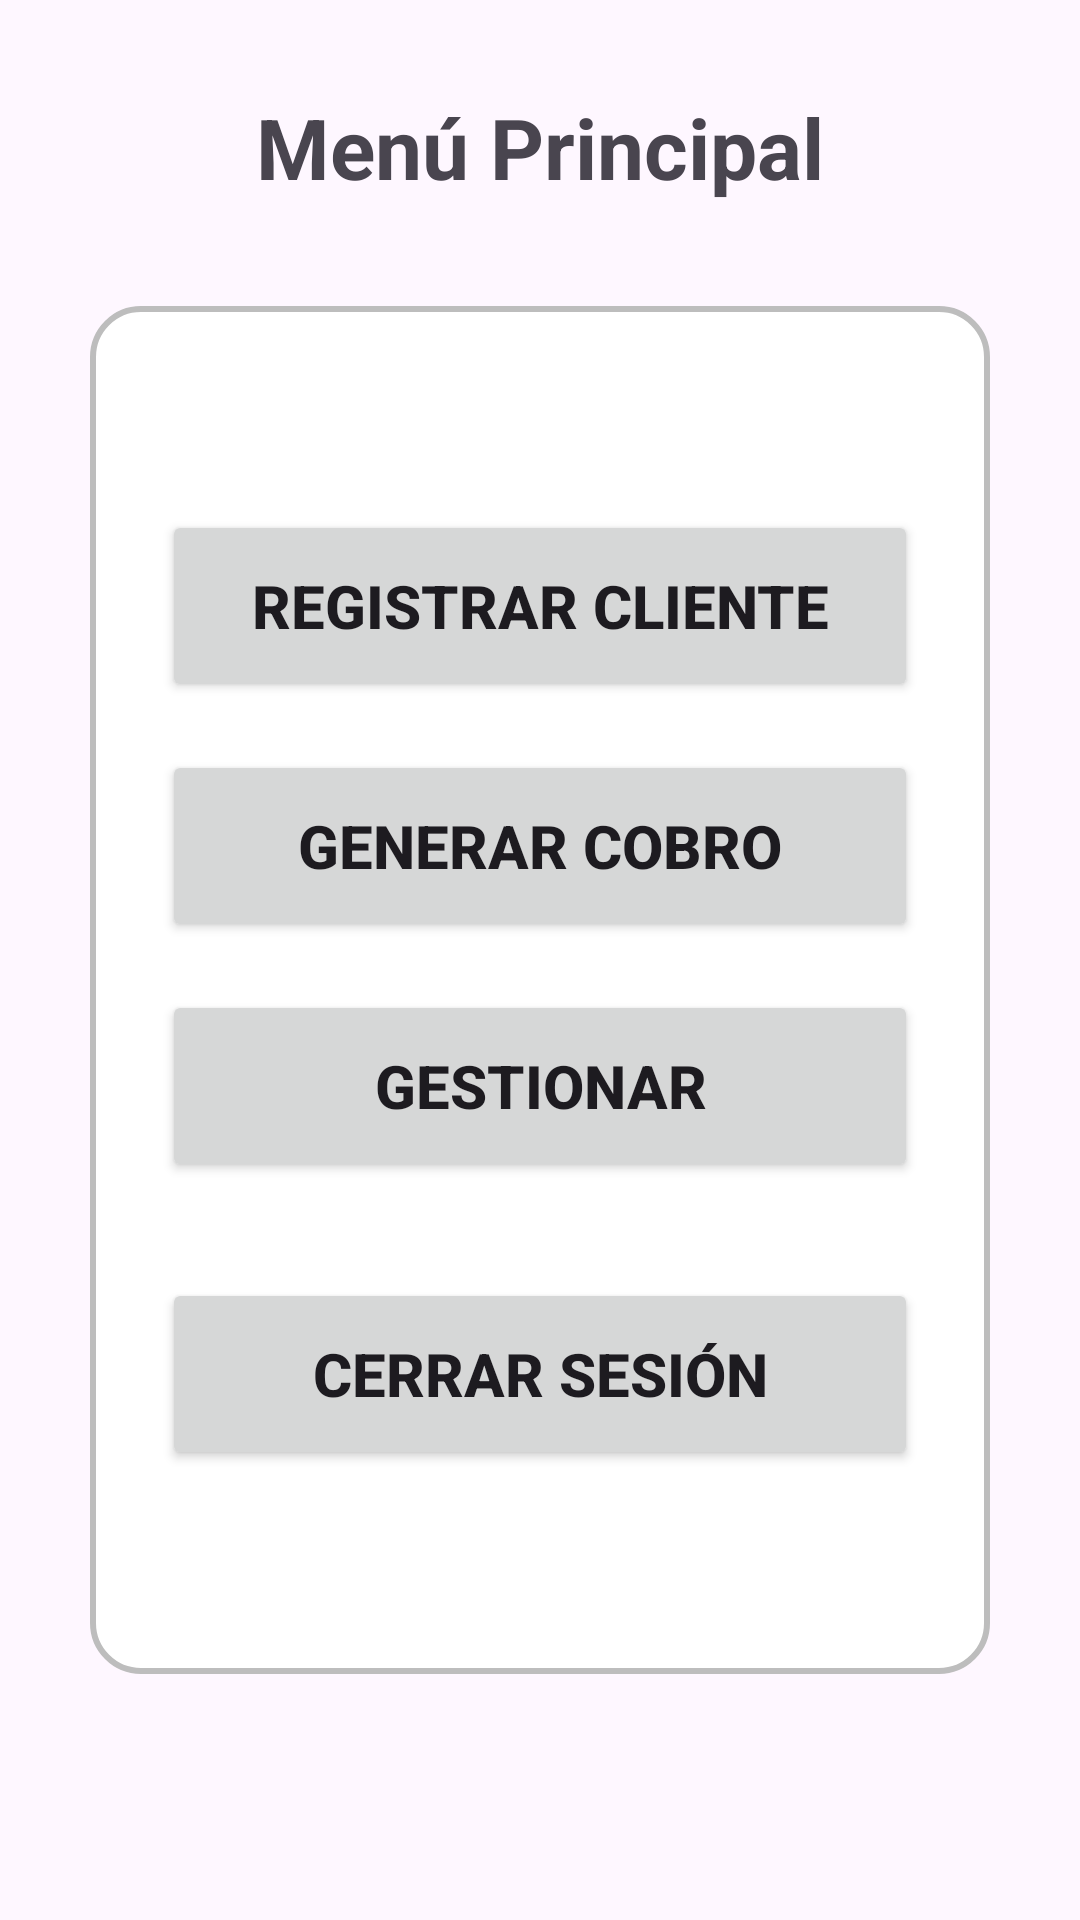

This screen was rendered from an Android layout file. Write that file and the resources it references.
<!-- AndroidManifest.xml: application theme Theme.Mobile_club_deportivo -->
<!-- res/layout/activity_main_menu.xml -->
<?xml version="1.0" encoding="utf-8"?>
<LinearLayout
    xmlns:android="http://schemas.android.com/apk/res/android"
    xmlns:tools="http://schemas.android.com/tools"
    android:id="@+id/layout_main_menu"
    android:layout_width="match_parent"
    android:layout_height="match_parent"
    android:orientation="vertical"
    android:weightSum="100"
    android:padding="16dp"
    tools:context=".MainMenuActivity">

    <TextView
        android:id="@+id/tv_main_welcome"
        android:layout_width="match_parent"
        android:layout_height="0dp"
        android:layout_weight="30"
        android:gravity="center"
        android:text="@string/main_tv_bienvenida"
        android:textSize="28sp"
        android:textStyle="bold"
        android:layout_marginBottom="20dp" />

    <LinearLayout
        android:layout_width="wrap_content"
        android:layout_height="wrap_content"
        android:layout_weight="40"
        android:maxWidth="450dp"
        android:minWidth="300dp"
        android:layout_gravity="center_horizontal"
        android:orientation="vertical"
        android:gravity="center"
        android:background="@drawable/bg_contenedor_borde">

        <Button
            android:id="@+id/btn_main_turnos"
            android:layout_width="match_parent"
            android:layout_height="64dp"
            android:layout_marginBottom="16dp"
            android:text="@string/global_registrar"
            android:textSize="20sp"
            android:textStyle="bold" />

        <Button
            android:id="@+id/btn_main_pagos"
            android:layout_width="match_parent"
            android:layout_height="64dp"
            android:layout_marginBottom="16dp"
            android:text="@string/global_cobro"
            android:textSize="20sp"
            android:textStyle="bold" />

        <Button
            android:id="@+id/btn_main_perfil"
            android:layout_width="match_parent"
            android:layout_height="64dp"
            android:layout_marginBottom="32dp"
            android:text="@string/global_gestionar"
            android:textSize="20sp"
            android:textStyle="bold" />

        <Button
            android:id="@+id/btn_main_logout"
            android:layout_width="match_parent"
            android:layout_height="64dp"
            android:text="@string/main_btn_logout"
            android:textSize="20sp"
            android:textStyle="bold" />

    </LinearLayout>

</LinearLayout>
<!-- resources referenced by this layout -->
<resources>
  <!-- drawable bg_contenedor_borde (drawable) -->
  <?xml version="1.0" encoding="utf-8"?>
  <shape xmlns:android="http://schemas.android.com/apk/res/android"
      android:shape="rectangle">
  
      <solid android:color="#FFFFFF" />
  
      <stroke
          android:width="2dp"
          android:color="#BDBDBD" />
  
      <corners android:radius="16dp" />
  
      <padding
          android:left="24dp"
          android:top="24dp"
          android:right="24dp"
          android:bottom="24dp" />
  
  </shape>
  <string name="global_cobro">Generar Cobro</string>
  <string name="global_gestionar">Gestionar</string>
  <string name="global_registrar">Registrar Cliente</string>
  <string name="main_btn_logout">Cerrar Sesión</string>
  <string name="main_tv_bienvenida">Menú Principal</string>
  <style name="Theme.Mobile_club_deportivo" parent="Base.Theme.Mobile_club_deportivo" />
  <style name="Base.Theme.Mobile_club_deportivo" parent="Theme.Material3.DayNight.NoActionBar">
          
          
      </style>
</resources>
